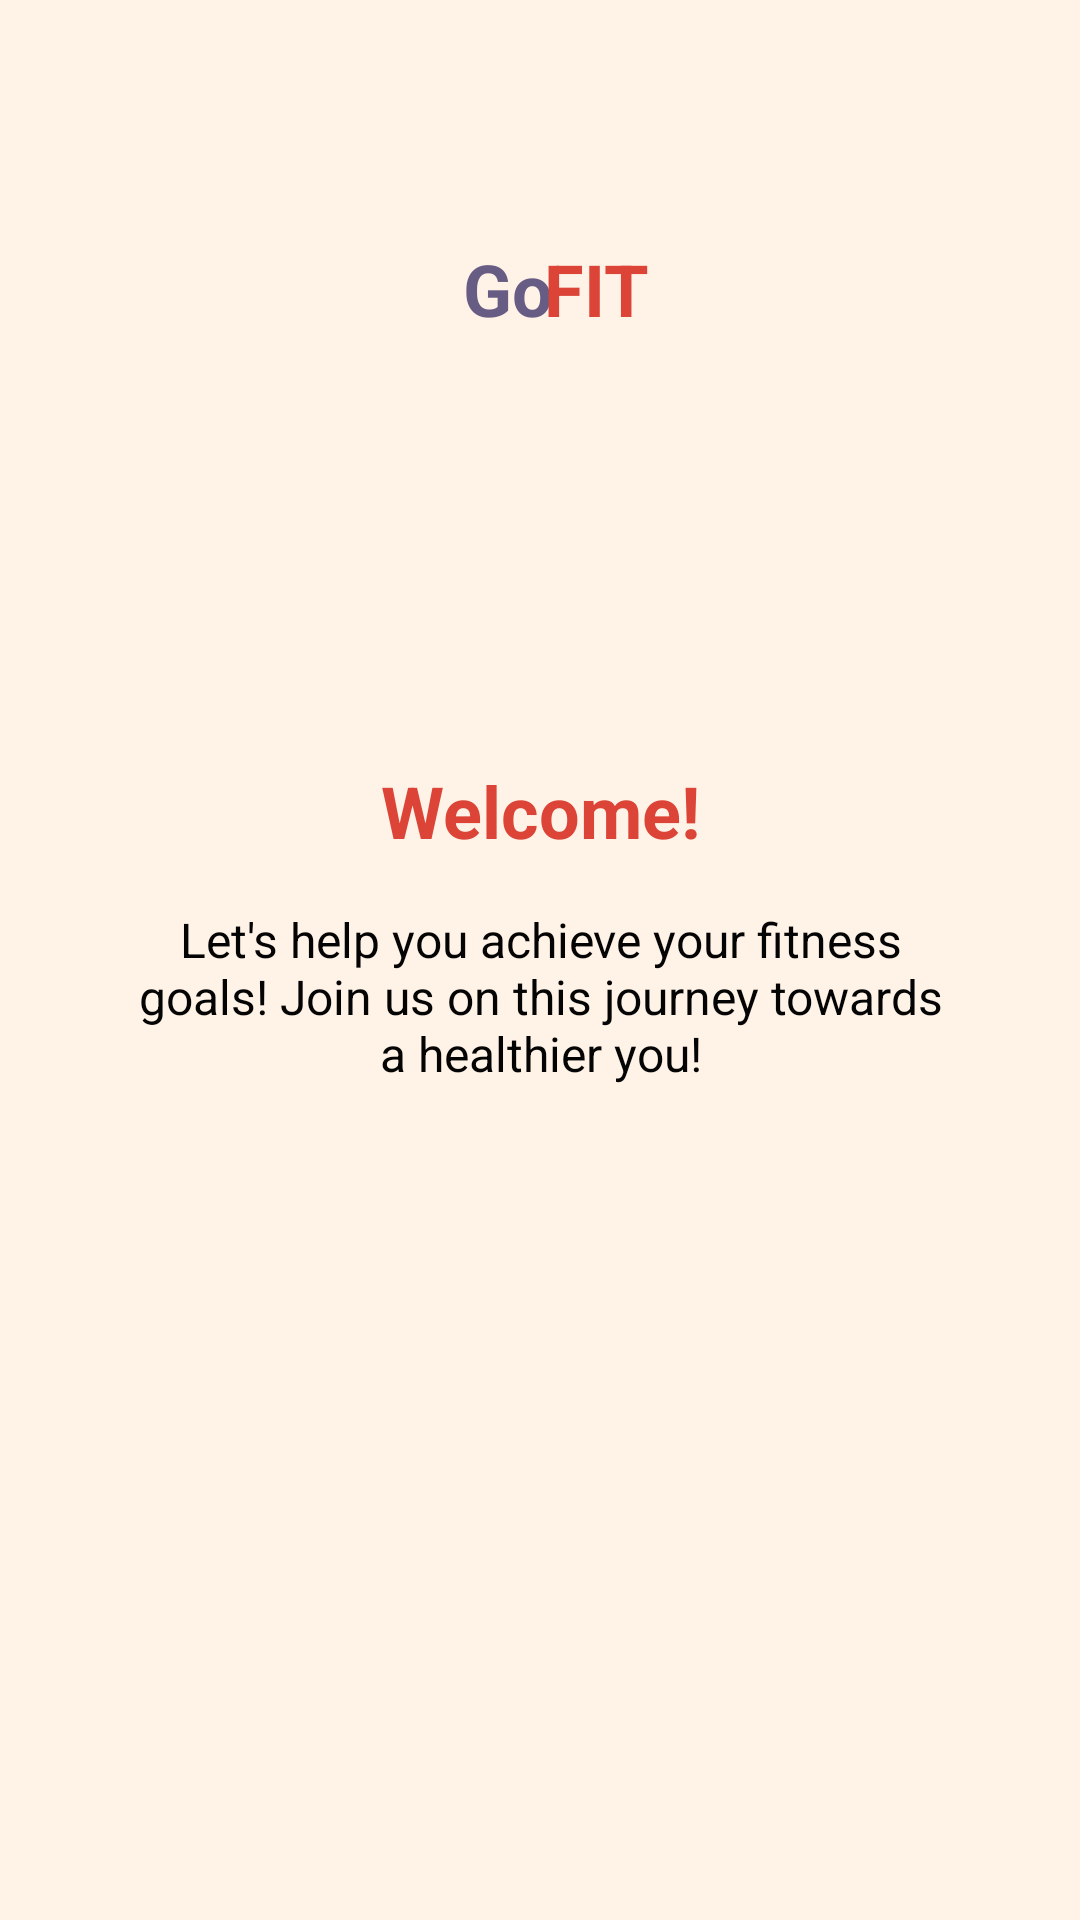

This screen was rendered from an Android layout file. Write that file and the resources it references.
<!-- AndroidManifest.xml: application theme Theme.GoFIT -->
<!-- res/layout/activity_welcome.xml -->
<?xml version="1.0" encoding="utf-8"?>
<androidx.constraintlayout.widget.ConstraintLayout xmlns:android="http://schemas.android.com/apk/res/android"
    xmlns:app="http://schemas.android.com/apk/res-auto"
    xmlns:tools="http://schemas.android.com/tools"
    android:layout_width="match_parent"
    android:layout_height="match_parent"
    android:background="@color/Background"
    tools:context=".WelcomeActivity">

    <TextView
        android:id="@+id/tvGofit3"
        android:layout_width="wrap_content"
        android:layout_height="wrap_content"
        android:layout_marginTop="80dp"
        android:text="Go"
        android:textColor="#675C84"
        android:textSize="24sp"
        android:textStyle="bold"
        app:layout_constraintHorizontal_bias="0.468"
        app:layout_constraintLeft_toLeftOf="parent"
        app:layout_constraintRight_toRightOf="parent"
        app:layout_constraintTop_toTopOf="parent" />

    <TextView
        android:id="@+id/tvGofit4"
        android:layout_width="wrap_content"
        android:layout_height="wrap_content"
        android:layout_marginTop="80dp"
        android:text="FIT"
        android:textColor="#DB4437"
        android:textSize="24sp"
        android:textStyle="bold"
        app:layout_constraintHorizontal_bias="0.558"
        app:layout_constraintLeft_toLeftOf="parent"
        app:layout_constraintRight_toRightOf="parent"
        app:layout_constraintTop_toTopOf="parent" />

    <Button
        android:id="@+id/banner3"
        android:layout_width="425dp"
        android:layout_height="51dp"
        android:background="@drawable/roundstyle"
        android:backgroundTint="#DB4437"
        app:layout_constraintEnd_toEndOf="parent"
        app:layout_constraintStart_toStartOf="parent"
        app:layout_constraintTop_toTopOf="parent" />

    <LinearLayout
        android:id="@+id/loSignup"
        android:layout_width="280dp"
        android:layout_height="wrap_content"

        android:layout_marginBottom="24dp"
        android:gravity="center"
        android:orientation="vertical"
        app:layout_constraintBottom_toBottomOf="parent"
        app:layout_constraintEnd_toEndOf="parent"
        app:layout_constraintStart_toStartOf="parent"
        app:layout_constraintTop_toTopOf="parent">

        <TextView
            android:id="@+id/tvWelcome"
            android:layout_width="match_parent"
            android:layout_height="wrap_content"
            android:text="Welcome!"
            android:textAlignment="center"
            android:textColor="#DB4437"
            android:textSize="24sp"
            android:textStyle="bold"
            app:layout_constraintEnd_toEndOf="parent"
            app:layout_constraintStart_toStartOf="parent" />

        <TextView
            android:id="@+id/tvWDescri"
            android:layout_width="wrap_content"
            android:layout_height="wrap_content"
            android:layout_marginTop="16dp"
            android:baselineAligned="false"
            android:text="Let's help you achieve your fitness goals! Join us on this journey towards a healthier you!"
            android:textAlignment="center"
            android:textColor="#040404"
            android:textSize="16sp" />

    </LinearLayout>

    <ImageButton
        android:id="@+id/btnImgCont"
        android:layout_width="66dp"
        android:layout_height="109dp"
        android:layout_marginBottom="190dp"
        android:backgroundTint="#00FFFFFF"
        android:scaleType="fitCenter"
        app:layout_constraintBottom_toBottomOf="parent"
        app:layout_constraintEnd_toEndOf="parent"
        app:layout_constraintHorizontal_bias="0.498"
        app:layout_constraintStart_toStartOf="parent"
        app:srcCompat="@drawable/imgarrow" />

</androidx.constraintlayout.widget.ConstraintLayout>
<!-- resources referenced by this layout -->
<resources>
  <color name="Background">#FFF2E6</color>
  <style name="Theme.GoFIT" parent="Base.Theme.GoFIT" />
  <style name="Base.Theme.GoFIT" parent="Theme.AppCompat.DayNight.DarkActionBar">
          
          
      </style>
</resources>
